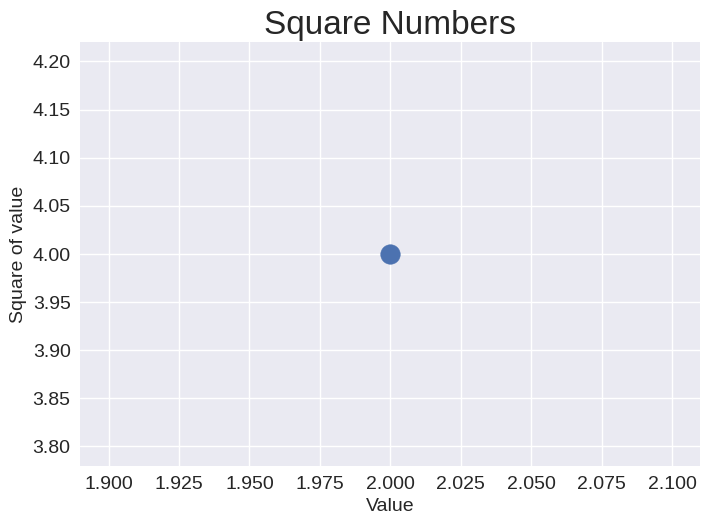

Write Python code to recreate this figure.
import matplotlib.pyplot as plt

plt.style.use('seaborn-v0_8')
fig, ax = plt.subplots()
ax.scatter(2,4, s=200)

# Set chart title label axes.
ax.set_title("Square Numbers", fontsize=24)
ax.set_xlabel("Value", fontsize=14)
ax.set_ylabel("Square of value", fontsize=14)

# Set size of tick labels.
ax.tick_params(labelsize=14)

plt.show()
